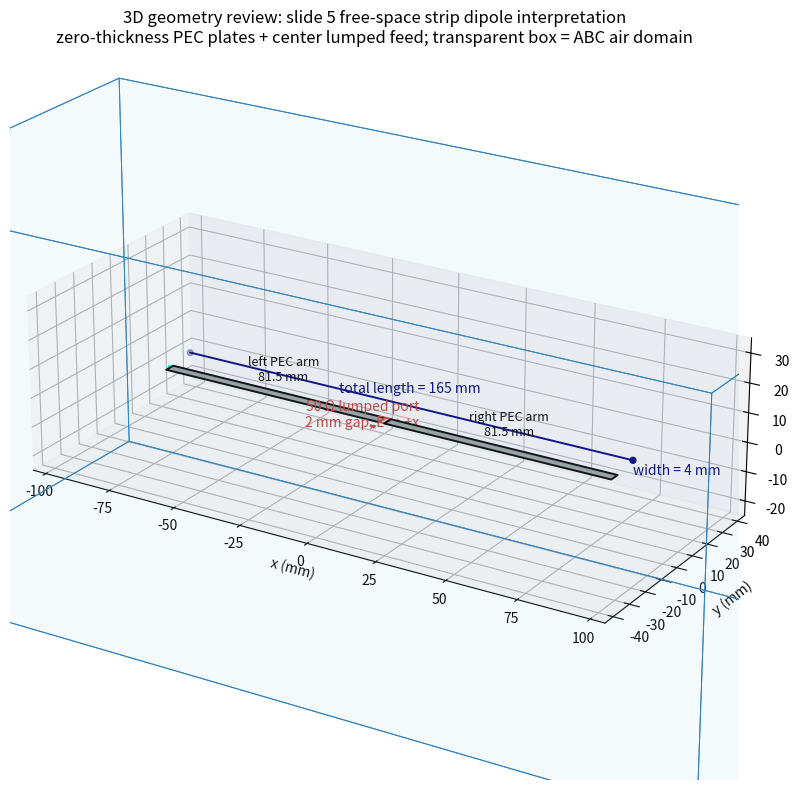

This figure's Python source:
"""3D review drawing of the current slide-5 RapidFEM dipole geometry.

This is not a solver mesh; it is a visual check of the modeling choices used
in ``verify_slide5_dipole.py``.
"""

from pathlib import Path

import matplotlib

matplotlib.use("Agg")
import matplotlib.pyplot as plt
import numpy as np
from mpl_toolkits.mplot3d.art3d import Poly3DCollection


OUT = Path("results")
OUT.mkdir(exist_ok=True)

TOTAL_LENGTH = 165.0  # mm
WIDTH = 4.0  # mm
GAP = 2.0  # mm
ARM = (TOTAL_LENGTH - GAP) / 2.0

C0 = 299_792_458.0
F_REF = 0.8e9
LAMBDA_REF_MM = C0 / F_REF * 1e3
PAD = 0.18 * LAMBDA_REF_MM

DOMAIN_X = TOTAL_LENGTH + 2.0 * PAD
DOMAIN_Y = WIDTH + 2.0 * PAD
DOMAIN_Z = 2.0 * PAD


def box_faces(x0, x1, y0, y1, z0, z1):
    return [
        [(x0, y0, z0), (x1, y0, z0), (x1, y1, z0), (x0, y1, z0)],
        [(x0, y0, z1), (x1, y0, z1), (x1, y1, z1), (x0, y1, z1)],
        [(x0, y0, z0), (x1, y0, z0), (x1, y0, z1), (x0, y0, z1)],
        [(x0, y1, z0), (x1, y1, z0), (x1, y1, z1), (x0, y1, z1)],
        [(x0, y0, z0), (x0, y1, z0), (x0, y1, z1), (x0, y0, z1)],
        [(x1, y0, z0), (x1, y1, z0), (x1, y1, z1), (x1, y0, z1)],
    ]


def add_box(ax, x0, x1, y0, y1, z0, z1, color, alpha, edge="black", lw=0.8):
    coll = Poly3DCollection(
        box_faces(x0, x1, y0, y1, z0, z1),
        facecolor=color,
        edgecolor=edge,
        linewidth=lw,
        alpha=alpha,
    )
    ax.add_collection3d(coll)


def add_plate(ax, x0, x1, y0, y1, z=0.0, color="#9a9a9a", edge="black"):
    verts = [[(x0, y0, z), (x1, y0, z), (x1, y1, z), (x0, y1, z)]]
    coll = Poly3DCollection(verts, facecolor=color, edgecolor=edge, linewidth=1.4, alpha=0.95)
    ax.add_collection3d(coll)


def main() -> None:
    fig = plt.figure(figsize=(11, 8))
    ax = fig.add_subplot(111, projection="3d")

    # Air domain as a transparent box.
    add_box(
        ax,
        -DOMAIN_X / 2,
        DOMAIN_X / 2,
        -DOMAIN_Y / 2,
        DOMAIN_Y / 2,
        -DOMAIN_Z / 2,
        DOMAIN_Z / 2,
        color="#9ecae1",
        alpha=0.055,
        edge="#3182bd",
        lw=0.7,
    )

    y0 = -WIDTH / 2
    y1 = WIDTH / 2
    left_x0 = -GAP / 2 - ARM
    left_x1 = -GAP / 2
    right_x0 = GAP / 2
    right_x1 = GAP / 2 + ARM

    add_plate(ax, left_x0, left_x1, y0, y1, 0.0)
    add_plate(ax, right_x0, right_x1, y0, y1, 0.0)
    add_plate(ax, -GAP / 2, GAP / 2, y0, y1, 0.10, color="#ffb3b3", edge="#c43c39")

    # Centerline, feed direction, and labels.
    ax.plot([-TOTAL_LENGTH / 2, TOTAL_LENGTH / 2], [0, 0], [0.35, 0.35], color="cyan", lw=2)
    ax.quiver(-GAP / 2, -7, 0.5, GAP, 0, 0, color="#c43c39", linewidth=2, arrow_length_ratio=0.35)

    ax.text(0, -13, 2.5, "50 Ω lumped port\n2 mm gap, E → +x", color="#c43c39", ha="center", fontsize=10)
    ax.text(-42, 6, 2.0, "left PEC arm\n81.5 mm", ha="center", fontsize=9)
    ax.text(42, 6, 2.0, "right PEC arm\n81.5 mm", ha="center", fontsize=9)
    ax.text(0, 15, 4.0, "total length = 165 mm", color="navy", ha="center", fontsize=10)
    ax.text(89, 0, 2.0, "width = 4 mm", color="navy", fontsize=10)

    # Dimension guide lines.
    ax.plot([-TOTAL_LENGTH / 2, TOTAL_LENGTH / 2], [12, 12], [1, 1], color="navy", lw=1.4)
    ax.scatter([-TOTAL_LENGTH / 2, TOTAL_LENGTH / 2], [12, 12], [1, 1], color="navy", s=18)

    ax.set_title(
        "3D geometry review: slide 5 free-space strip dipole interpretation\n"
        "zero-thickness PEC plates + center lumped feed; transparent box = ABC air domain"
    )
    ax.set_xlabel("x (mm)")
    ax.set_ylabel("y (mm)")
    ax.set_zlabel("z (mm)")

    ax.set_xlim(-105, 105)
    ax.set_ylim(-45, 45)
    ax.set_zlim(-25, 35)
    ax.view_init(elev=23, azim=-58)
    ax.set_box_aspect((210, 90, 60))
    ax.grid(True, alpha=0.25)

    fig.tight_layout()
    fig.savefig(OUT / "slide5_geometry_3d_review.png", dpi=180)
    plt.close(fig)

    print(f"Wrote {OUT / 'slide5_geometry_3d_review.png'}")


if __name__ == "__main__":
    main()
